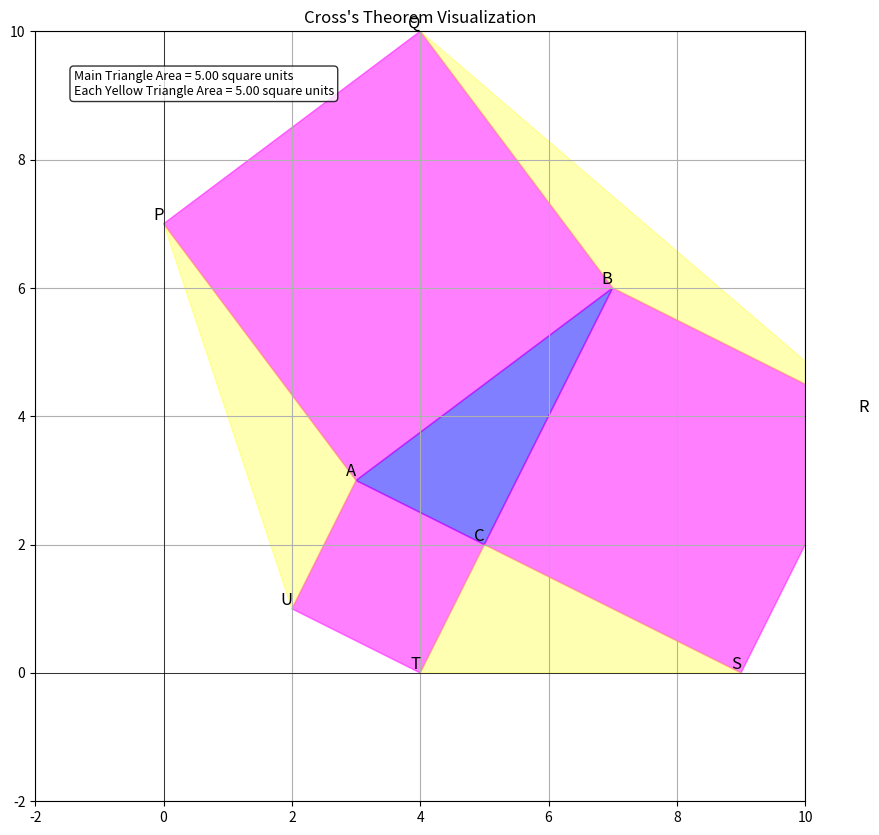

Reproduce this figure in Python.
import numpy as np
import matplotlib.pyplot as plt
from matplotlib.patches import Polygon

class Point:
    def __init__(self, x: float, y: float):
        self.x = x
        self.y = y
    
    def to_array(self) -> np.ndarray:
        return np.array([self.x, self.y])

class Triangle:
    def __init__(self, point_a: Point, point_b: Point, point_c: Point):
        self.point_a = point_a
        self.point_b = point_b
        self.point_c = point_c
        self.points = np.array([point_a.to_array(), point_b.to_array(), point_c.to_array()])
    
    def calculate_area(self) -> float:
        v1 = self.points[1] - self.points[0]
        v2 = self.points[2] - self.points[0]
        return 0.5 * abs(np.cross(v1, v2))
    
    def create_square(self, p1: Point, p2: Point) -> np.ndarray:
        vec = p2.to_array() - p1.to_array()
        perp_vec = np.array([-vec[1], vec[0]])
        p3 = p2.to_array() + perp_vec
        p4 = p1.to_array() + perp_vec
        return np.array([p1.to_array(), p2.to_array(), p3, p4])
    
    def plot(self):
        fig, ax = plt.subplots(figsize=(10, 10))
        ax.set_aspect('equal')
        
        # Set axis limits and show grid
        ax.set_xlim(-2, 10)
        ax.set_ylim(-2, 10)
        ax.grid(True)
        
        # Add coordinate axes
        ax.axhline(y=0, color='k', linestyle='-', linewidth=0.5)
        ax.axvline(x=0, color='k', linestyle='-', linewidth=0.5)
        
        # Create the main triangle
        main_triangle = Polygon(self.points, alpha=0.5, color='blue')
        ax.add_patch(main_triangle)
        
        # Add labels for points
        for i, point in enumerate([self.point_a, self.point_b, self.point_c]):
            label = chr(65 + i)  # A, B, C
            ax.text(point.x, point.y, label, fontsize=12, ha='right', va='bottom')
        
        # Create squares on each side
        square_vertices = []
        for i in range(3):
            p1 = Point(self.points[i][0], self.points[i][1])
            p2 = Point(self.points[(i+1)%3][0], self.points[(i+1)%3][1])
            square = self.create_square(p1, p2)
            square_vertices.append(square)
            poly = Polygon(square, alpha=0.5, color='magenta')
            ax.add_patch(poly)
        
        # Get the outer vertices of each square and add labels
        outer_vertices = []
        outer_labels = ['P', 'Q', 'R', 'S', 'T', 'U', 'V']
        for i, square in enumerate(square_vertices):
            # Add label for the outer vertex closer to the first point
            outer_vertices.append(square[3])
            ax.text(square[3][0], square[3][1], outer_labels[i*2], fontsize=12, ha='right', va='bottom')
            
            # Add label for the outer vertex closer to the second point
            outer_vertices.append(square[2])
            ax.text(square[2][0], square[2][1], outer_labels[i*2+1], fontsize=12, ha='right', va='bottom')
        
        # Create outer triangles
        # Triangle 1 (connecting points around point A)
        triangle1 = np.array([
            outer_vertices[0],  # Vertex P
            self.points[0],     # Point A
            outer_vertices[5]   # Vertex U
        ])
        poly1 = Polygon(triangle1, alpha=0.3, color='yellow')
        ax.add_patch(poly1)
        
        # Triangle 2 (connecting points around point B)
        triangle2 = np.array([
            outer_vertices[1],  # Vertex Q
            self.points[1],     # Point B
            outer_vertices[2]   # Vertex R
        ])
        poly2 = Polygon(triangle2, alpha=0.3, color='yellow')
        ax.add_patch(poly2)
        
        # Triangle 3 (connecting points around point C)
        triangle3 = np.array([
            outer_vertices[3],  # Vertex S
            self.points[2],     # Point C
            outer_vertices[4]   # Vertex T
        ])
        poly3 = Polygon(triangle3, alpha=0.3, color='yellow')
        ax.add_patch(poly3)
        
        # Calculate and display areas
        main_area = self.calculate_area()
        
        # Add text for areas
        ax.text(
            0.05, 0.95, 
            f"Main Triangle Area = {main_area:.2f} square units\n"
            f"Each Yellow Triangle Area = {main_area:.2f} square units",
            transform=ax.transAxes, 
            fontsize=9,
            verticalalignment='top',
            bbox=dict(boxstyle="round,pad=0.3", facecolor="white", alpha=0.8)
        )
        
        plt.title("Cross's Theorem Visualization")
        plt.show()

# Create points with fixed coordinates
point_a = Point(x=3, y=3)
point_b = Point(x=7, y=6)
point_c = Point(x=5, y=2)

# Create and plot the triangle
triangle = Triangle(point_a=point_a, point_b=point_b, point_c=point_c)
triangle.plot()